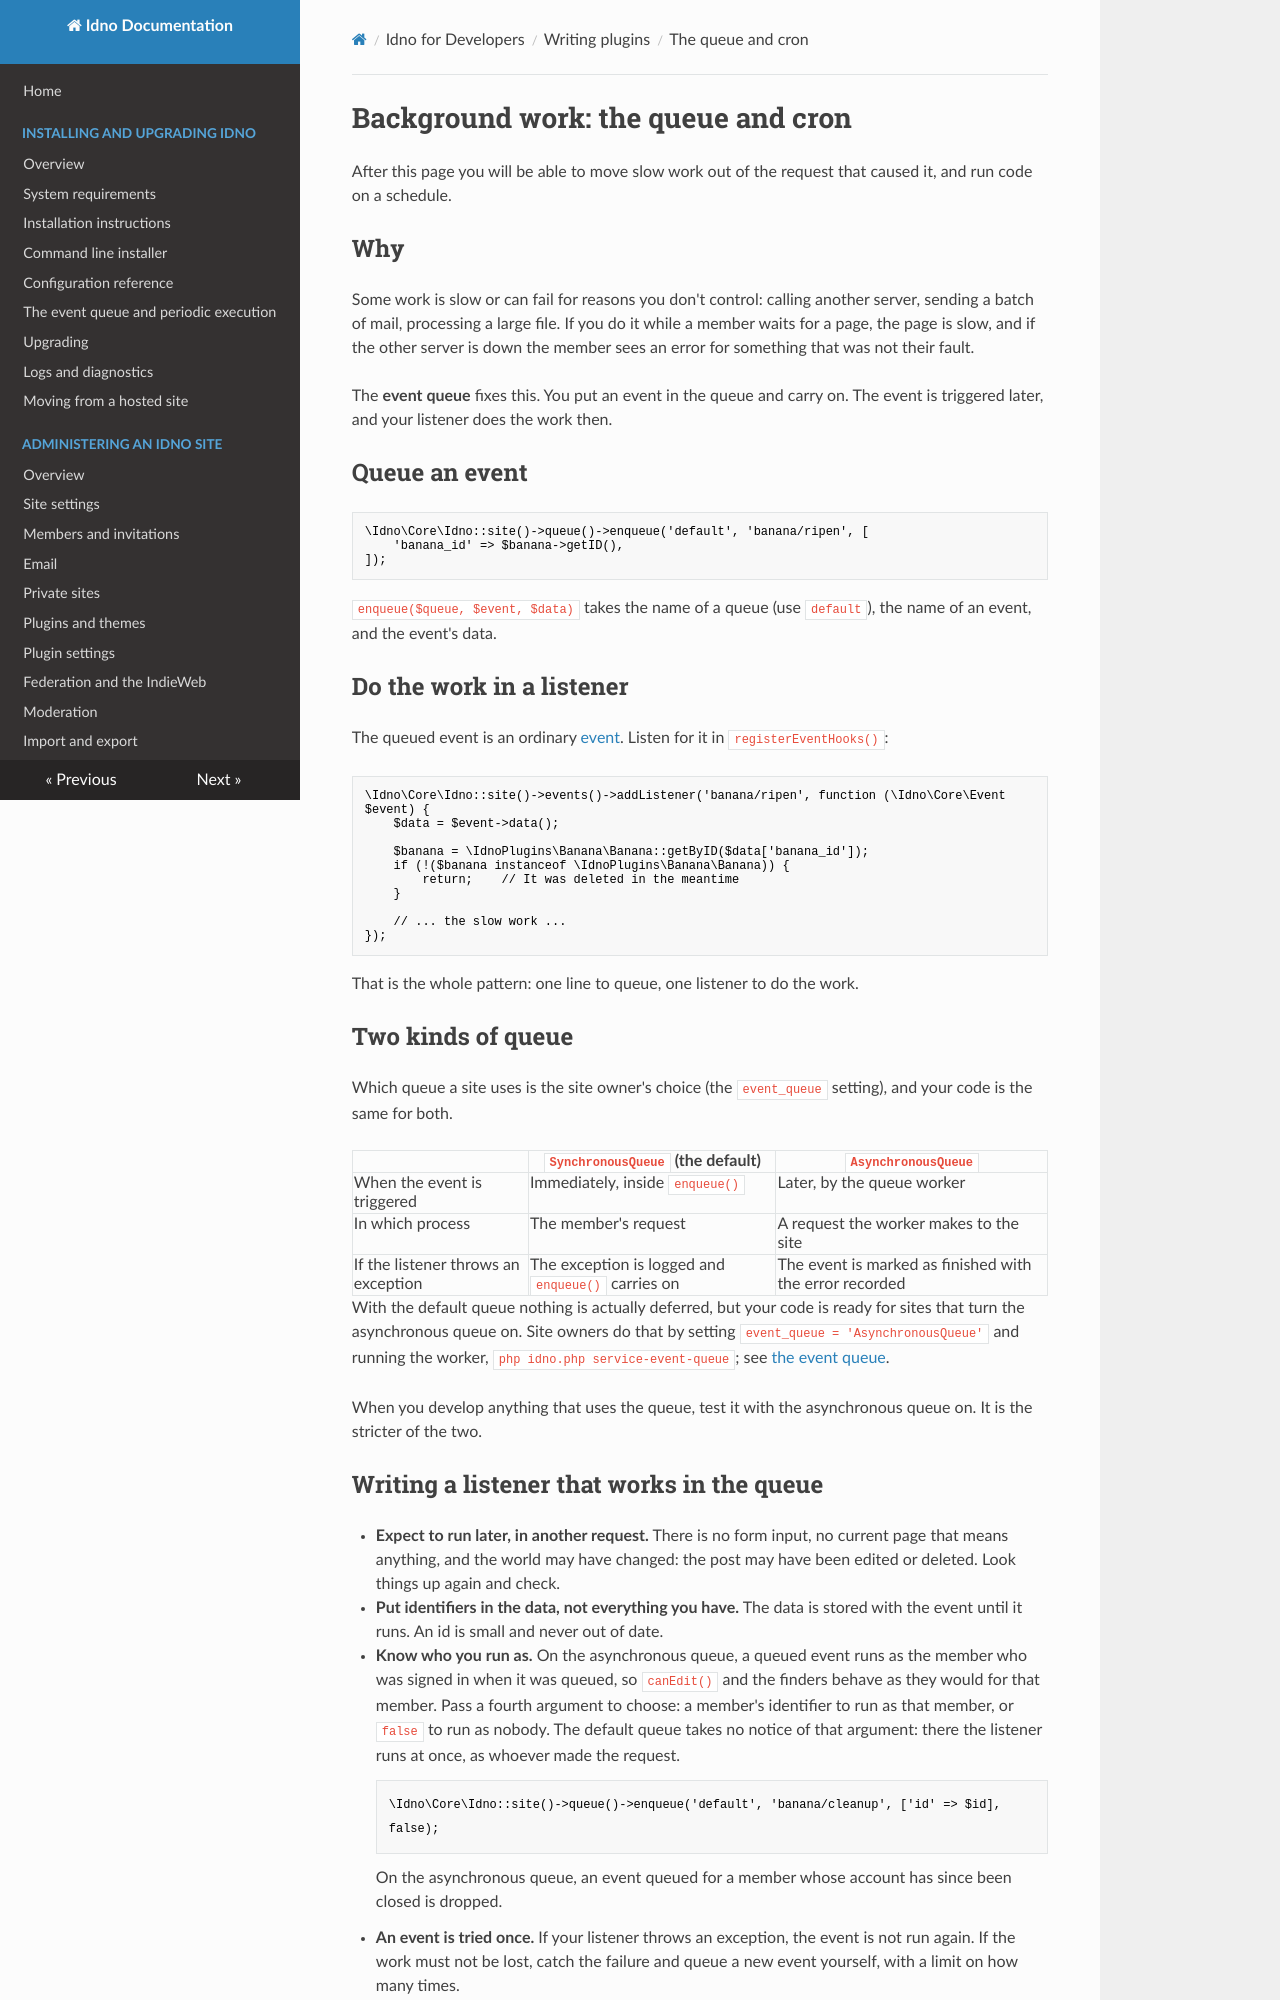

repository: idno/idno · page: developers/plugins/queue/index.html · generator: mkdocs

# Background work: the queue and cron

After this page you will be able to move slow work out of the request that caused it, and run code on a
schedule.

## Why

Some work is slow or can fail for reasons you don't control: calling another server, sending a batch of mail,
processing a large file. If you do it while a member waits for a page, the page is slow, and if the other server
is down the member sees an error for something that was not their fault.

The **event queue** fixes this. You put an event in the queue and carry on. The event is triggered later, and
your listener does the work then.

## Queue an event

```php
\Idno\Core\Idno::site()->queue()->enqueue('default', 'banana/ripen', [
    'banana_id' => $banana->getID(),
]);
```

`enqueue($queue, $event, $data)` takes the name of a queue (use `default`), the name of an event, and the event's
data.

## Do the work in a listener

The queued event is an ordinary [event](events.md). Listen for it in `registerEventHooks()`:

```php
\Idno\Core\Idno::site()->events()->addListener('banana/ripen', function (\Idno\Core\Event $event) {
    $data = $event->data();

    $banana = \IdnoPlugins\Banana\Banana::getByID($data['banana_id']);
    if (!($banana instanceof \IdnoPlugins\Banana\Banana)) {
        return;    // It was deleted in the meantime
    }

    // ... the slow work ...
});
```

That is the whole pattern: one line to queue, one listener to do the work.

## Two kinds of queue

Which queue a site uses is the site owner's choice (the `event_queue` setting), and your code is the same for
both.

| | `SynchronousQueue` (the default) | `AsynchronousQueue` |
|---|---|---|
| When the event is triggered | Immediately, inside `enqueue()` | Later, by the queue worker |
| In which process | The member's request | A request the worker makes to the site |
| If the listener throws an exception | The exception is logged and `enqueue()` carries on | The event is marked as finished with the error recorded |

With the default queue nothing is actually deferred, but your code is ready for sites that turn the
asynchronous queue on. Site owners do that by setting `event_queue = 'AsynchronousQueue'` and running the worker,
`php idno.php service-event-queue`; see [the event queue](../../install/advanced.md).

When you develop anything that uses the queue, test it with the asynchronous queue on. It is the stricter of
the two.
